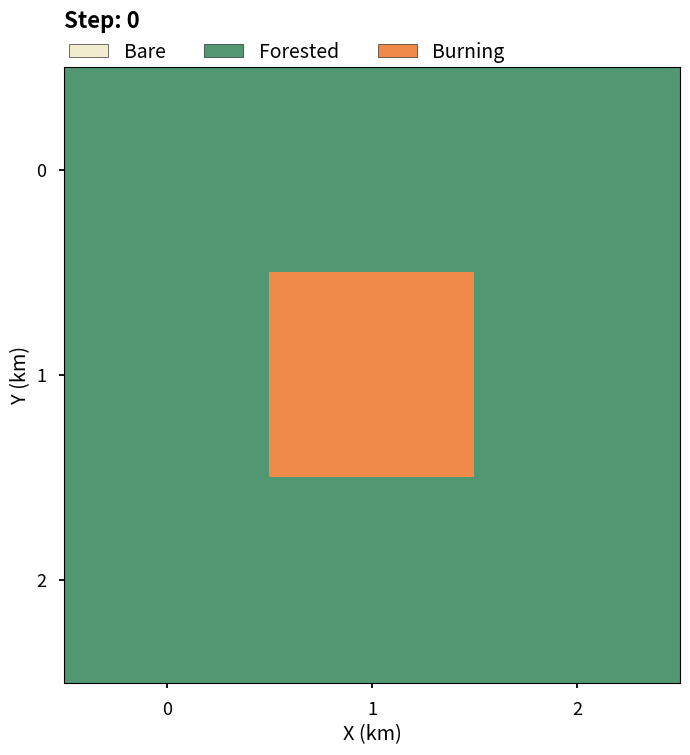

Recreate this plot in Python. (Note: this script raises an exception after producing the figure.)
#!/usr/bin/env python3
"""
lab01.py

Author : Lara Tobias-Tarsh
Last Modified : 9/11/24

The lab demonstrates how the principle of universality can be used to simulate a 
number of scenarios, in this case the spread of forest fires or diseases.

File contains the functions to execute a number of test simulations to prove this. To execute
this file, simply run:

```
python3 lab01.py
```
"""
#############
## IMPORTS ##
#############
from pathlib import Path
import numpy as np
import matplotlib.pyplot as plt
from matplotlib.colors import ListedColormap
from matplotlib.patches import Patch
from matplotlib.colors import LinearSegmentedColormap
plt.style.use('seaborn-v0_8-talk')

#############
## GLOBALS ##
#############
OUTPATH = '/Users/laratobias-tarsh/Documents/fa24/clasp410tobiastarsh/labs/lab01/figures'

# STATE VARIABLES FOR EACH CELL
DEAD = 0        # cell dies, always constant
IMMUNE = 1      # cell is immune, or corresponds to a bare forest cell
HEALTHY = 2     # cell is healthy and not immune, or forested
SPREADING = 3   # cell is infected with disease or on fire (it can spread)

# set colormaps, chosen to be somewhat colorblind frindly
DISEASE_CMAP = {
        'Dead' : '#6C6061',
        'Immune' : '#F1ECCE',
        'Healthy' : '#519872',
        'Sick'  : '#F08A4B'
}
FOREST_CMAP = {
        'Bare' : '#F1ECCE',
        'Forested' : '#519872',
        'Burning'  : '#F08A4B'
}

###############
## FUNCTIONS ##
###############

def progress_heatmaps(hmap_arr,p_spreads,run_name,ext,title,ylab='spread',colormap='Greys',vmax=1.0):
    """
    Helper function to plot and format each panel for the
    progress heatmaps shown in the report for questions 2 and 3.

    Getting these to format with gridspec was a nightmare, so I
    decided to just make single panel plots for my own sanity.

    Parameters
    ----------
    hmap_arr : np.ndarray
        multidimensional array containing the simulation progress
        this is created in the question 2 and 3 functions.
    p_spreads : arrayLike
        spread probabilities used to label the axes
    run_name : str
        path to which to save each figure panel
    ext : str
        string used to save each panel
    title : str
        title for plot
    ylab : str
        probability being varied for ylabel
    colormap : str or LinearSegmentedColormap
        matplotlib colormap to use in figure
    vmax : float
        max of plot (used if hard to read)
    """
    # FIGURE 3: heatmaps for each timestep and probability of spread
    fig, ax = plt.subplots(1,1,figsize=(10,6))
    # imshow data, scaling to fit the figure   
    contour = ax.imshow(hmap_arr,cmap=colormap,vmax=vmax,vmin=0.0,aspect='auto')
    # create colorbar
    cbar = plt.colorbar(contour,ax=ax,orientation='vertical',pad=0.01)
    cbar.set_label(label='Proportion of Total Grid Cells',weight='bold',labelpad=-20)
    # set the colorbar labels from 0 to max, not intermediate ticks
    cbar.set_ticks((0.0,vmax),labels=('0.0',f'{vmax:.3f}'))

    # set y ticks
    ax.set_yticks(np.arange(0,11,1),labels=p_spreads)

    # set axes labels
    ax.set_ylabel(f'Probability of {ylab.capitalize()}',fontsize=12,fontweight='bold')
    ax.set_xlabel('Number of Iterations',fontsize=12,fontweight='bold')

    # loop through and make axes bold and pretty
    for axis in ['top','bottom','left','right']:
        ax.spines[axis].set_linewidth(2)
    # make labels bold
    # increase tick width
    ax.tick_params(width=2)

    # set title
    ax.set_title(title,fontsize=16,fontweight='bold',loc='left')
    # set tight layout
    fig.tight_layout()
    fig.savefig(f'{OUTPATH}/{run_name}/{ext}.png')

def format_twin_axes(axis,twin_axis,lines,ylabels,xlabel,left_title=None,right_title=None):
    """
    Helper function to nicely format twin axes and avoid lots of
    ugly boilerplate code in the plotting sections. Designed to be
    portable across many applications.

    Does not support more than one axes twin because i am morally
    opposed to doing this and it is not readable or interpretable.

    Note, contains a local function to make extra axes invisible called
    make_patch_spines_invisible(). This is documented in the local function.

    Inspiration for this function is from this Stack Exchange post:
    https://stackoverflow.com/questions/58337823/matplotlib-how-to-display-and-position-2-yaxis-both-on-the-left-side-of-my-grap

    Parameters
    ----------
    axis : mpl.axes
        main axes object for figure
    twin_axis : mpl.axes
        axes object with twin y axis


    """
    def make_patch_spines_invisible(ax):
        """
        Local helper function to make extra axes spines invisible and give
        more control over formatting.

        Parameters
        ----------
        ax : mp.axes
            axis to hide spines on
        """
        ax.set_frame_on(True)
        ax.patch.set_visible(False)
        for sp in ax.spines.values():
            sp.set_visible(False)

    labkw = dict(size=14,weight='bold') # dictionary formats the axes labels to look nice
    tkw = dict(size=4, width=3) # dictionary formats the tick labels to look good

    # first hide all the spines on each axis so they can be manually recreated more nicely
    make_patch_spines_invisible(axis)
    make_patch_spines_invisible(twin_axis)

    # move the y twin next to the original y axis
    axis.spines["left"].set_position(("axes", -0.01))
    twin_axis.spines["left"].set_position(("axes", -0.1))

    # turn the original bottom axes back on
    axis.spines['bottom'].set_visible(True)
    # make spines bold because it looks pretty
    axis.spines['bottom'].set_linewidth(3)
    # make spines grey because it looks pretty
    tkw = dict(size=4, width=3) # dictionary formats the tick labels to look good
    axis.tick_params(axis='x', colors="#3b3b3b", **tkw)
    axis.spines['bottom'].set_color("#3b3b3b")
    axis.xaxis.label.set_color("#3b3b3b")
    # set the xlabel
    axis.set_xlabel(f'{xlabel}',c="#3b3b3b",**labkw)


    # now, loop over the axes and format nicely
    for ax,line,ylab in zip([axis,twin_axis],lines,ylabels):
        # turn on the axes as appropriate
        ax.spines["left"].set_visible(True)
        ax.yaxis.set_label_position('left')
        ax.yaxis.set_ticks_position('left')

        # make the axes thicker bc it looks pretty
        ax.spines['left'].set_linewidth(3)

        # set the colors and ticks to match the lines
        ax.spines['left'].set_color(line.get_color())
        ax.yaxis.label.set_color(line.get_color())
        ax.tick_params(axis='y', colors=line.get_color(), **tkw)

        # set the x label and y label to match the lines
        ax.set_ylabel(ylab,c=line.get_color(), **labkw)
        
        # force axes to start at 0
        ax.set_xlim(left=0)
        ax.set_ylim(bottom=0)

    # set titles
    if left_title:
        axis.set_title(f'{left_title}',fontsize=19,fontweight='bold',loc='left',x=-0.1,y=1.07)
    if right_title:
        axis.set_title(f'{right_title}',fontsize=18,fontweight='bold',loc='right',y=1.07,c="#3b3b3b")

    # plot legend
    legend_props = {"size" : 14, "weight" : 'bold'}
    axis.legend(lines, [l.get_label() for l in lines], frameon=False, labelcolor='#3b3b3b',
                loc='upper left',prop=legend_props,bbox_to_anchor=(-0.12,1.079),ncols=2)
        
def spread(matrix, p_spread, p_death):
    """
    function finds the indices of all adjacent cells to the burning/infectious cell.

    Uses concept of universality again through the decide_fate() function which can
    be used to either kill/immunise a cell that is spreading, or infect/not infect
    a neighbouring cell.

    Accesses state variables at the top of the file to set values.

    Parameters
    ----------
    matrix : np.ndarray
        multidimensional array representing the model grid
    p_spread : float
        probability that the fire/disease will spread to a neighbour
    p_death : float
        probability that a burning/infected cell will die

    Returns
    -------
    next_matrix : np.ndarray
        multidimensional array representing the model grid at the next state
     
    """
    next_matrix = matrix.copy() # copy the current state so this can be edited
    
    # get the size of the matrix to check boundary conditions
    m, n= np.array(matrix.shape)

    # loop over cells which are "spreaders"
    for i,j in np.argwhere(matrix==SPREADING):
        # if the position is not on the border, and it is a tree
        if i > 0:
            if matrix[i-1,j] == HEALTHY:
                # use p_die parameter to roll dice for probability of spread, immune to not burn, dead to burn
                next_matrix[i-1,j] = SPREADING if np.random.rand() < p_spread else HEALTHY
        
        # if the position is not on the border, and it is a tree
        if i+1 < m:
            if matrix[i+1,j] == HEALTHY:
                # assign copy spreader value
                next_matrix[i+1,j] = SPREADING if np.random.rand() < p_spread else HEALTHY
        
        # if the position is not on the border, and it is a tree
        if j > 0:
            if matrix[i,j-1] == HEALTHY:
                # use p_die parameter to roll dice for probability of spread, immune to not burn, dead to burn
                next_matrix[i,j-1] = SPREADING if np.random.rand() < p_spread else HEALTHY
        
        # if the position is not on the border, and it is a tree
        if j+1 < n:
            if matrix[i,j+1] == HEALTHY:
                # use p_die parameter to roll dice for probability of spread, immune to not burn, dead to burn
                next_matrix[i,j+1] = SPREADING if np.random.rand() < p_spread else HEALTHY
    
        # finally, decide fate of the spreader cell
        next_matrix[i,j] = DEAD if np.random.rand() < p_death else IMMUNE
    # return new state of fire
    return next_matrix

def full_simulation(matrix, p_spread, p_death=0.0, vis=None, cmap=FOREST_CMAP):
    """
    Executes a full simulation of a forest fire/disease event by
    running a while loop to check if any burning/sick cells
    exist in the simulation, executing a spread sequence if they
    do. 
    
    The proportion of cells in each state are calculated at
    the end of each iteration and saved in a list, which is 
    more memory efficient than storing the entire grid, though
    for verification purposes, each step can be visualised  and 
    saved to disk desired.

    Parameters
    ----------
    matrix : np.ndarray
        2D array describing the initial state of the simulation grid
    p_spread : float
        probability the fire will spread
    p_death : float
        probability an infected cell will die
        defaults to 0.0 (aka wildfire configuration)
    vis : str
        if visualisations of the grid are desired, pass 
        the run name to save the file under.

    Return
    ------
    state_0 : list
        proportion of grid with state variable DEAD at each step
        note this list is empty and redundant in forest fire configuration
    state_1 : list
        proportion of grid with state variable IMMUNE at each step
    state_2 : list
        proportion of grid with state variable HEALTHY at each step
    state_3 : list
        proportion of grid with state variable SPREADING at each step
    """
    # set up a counter to check iterations until break condition is met
    # note that because the simulation is initialised externally, counter
    # starts at 1, as t=0 has already passed.
    count = 1

    # initialise lists to store proportion of cells in each state
    # note that for the forest fire configuration, state_0 will be an empty list
    state_0, state_1, state_2, state_3 = [], [], [], []
    # now, run while loop until condition to break (no burning cells) is met
    while SPREADING in matrix:
        matrix = spread(matrix,p_spread,p_death)
        # if visualisation exists, run visualise the model at each iteration
        if vis:
            # ensure a colormap exists
            visualise_current_state(matrix,f'Step: {count}',vis,f'unit_test_step-{count:.1f}',cmap)

        # calculate and save proportion of the cells in each state for plotting
        state_0.append((np.size(matrix[matrix == DEAD])/(np.size(matrix))))
                    
        state_1.append((np.size(matrix[matrix == IMMUNE])/(np.size(matrix))))

        state_2.append((np.size(matrix[matrix == HEALTHY])/(np.size(matrix))))   
                    
        state_3.append((np.size(matrix[matrix == SPREADING])/(np.size(matrix))))

        # iterate counter
        count +=1
    
    return state_0, state_1, state_2, state_3

def initialise_simulation(ni,nj,p_start,p_bare=0.0):
    """
    Function initialises forest fire/disease spread simulation based on a set of 
    probabilities for the initial state of the grid.

    Accesses global state variables to initialise the simulation.

    Parameters
    ----------
    ni : int
        size of matrix in the x dimension
    nj : int
        size in the y dimension
    p_start : float
        probability that the cell starts as a spreader (e.g. fire/sick)
    p_bare : float
        probability that the cell starts bare/immune
        defaults to 0 (e.g. no bare spots)
    Returns
    -------
    initial_matrix : np.ndarray
        2D array with initial state of the simulation

    """
    # generate healthy forest/population
    initial_matrix = np.zeros((ni,nj),dtype=int) + HEALTHY

    # create bare spots/immunity
    isbare = np.random.rand(ni,nj) < p_bare
    initial_matrix[isbare] = IMMUNE
    
    # start some fires
    if isinstance(p_start,tuple):
        # index at specified tuple index to start fire
        initial_matrix[p_start] = SPREADING
    else:
        # create and pass a random generator to ensure initial conditions are always the same
        rng = np.random.default_rng(2021)
        # start some "random" fires/infect some randos
        start = rng.random((ni,nj)) < p_start
        initial_matrix[start] = SPREADING
    
    # return initial state of the simulation
    return initial_matrix

def visualise_current_state(matrix,title,run_name,exten,cmap):
    """
    Function visualises the forest fire spread, mostly
    used for testing purposes, and writes it to file.

    Parameters
    ----------
    matrix : np.ndarray
        matrix at a given step in the simulation
    title : str
        string to use as title for the figure
    run_name : str
        used to construct the path to the file
    exten : str
        extension used in filename
    """
    # Generate our custom segmented color map for this project (chosen to be colorblind friendly).
    colormap = ListedColormap([val for val in cmap.values()])
    fig, ax = plt.subplots(1, 1,figsize=(12,8)) # set up the figure
    # NOTE: need to fix such that range automatically adjusts on colorbar
    contour = ax.matshow(matrix, vmin=1, vmax=3,cmap=colormap) # plot the forest
    
    ax.set_title(f'{title}',loc='left',fontsize=16,fontweight='bold',y=1.05) # set title
    ax.set_xlabel('X (km)')  # Label X/Y assuming km.
    ax.xaxis.set_ticks_position('bottom') # move xticks to bottom
    ax.set_ylabel('Y (km)')


    # spoof elements for a legend
    legend_elements = [Patch(facecolor=value, edgecolor='k', label = key) for key, value in cmap.items()]
    ax.legend(handles=legend_elements, ncols=4,frameon=False,loc='upper left',bbox_to_anchor=(-0.02,1.07),fontsize=14)

    # make directory to save plots if it doesn't already exist
    Path(f'{OUTPATH}/{run_name}').mkdir(parents=True, exist_ok=True)
    # save the figure at each iteration
    fig.savefig(f'{OUTPATH}/{run_name}/{exten}.png')

def question_one(nx,ny):
    """
    Simulation for question 1, which is a 3x3 test forest

    This utilises the "testing" parameter in initialsie_simulation() to
    start the fire at the center cell

    Parameters
    ----------
    nx : int
        number of cells in the simulation grid in x-direction
    ny : int
        number of cells in the simulation grid in y direction

    Return
    ------
    current_state : np.ndarray
        final state of the forest after all iterations
    """
    # set path to save file
    run_name = f'q1_{nx}x{ny}_forest' # directory name to save figures

    # define probability of spread
    prob_spread=1.0

    # initialise forest, start fire at middle location
    start = (nx//2,ny//2)
    current_state = initialise_simulation(nx,ny,start)
    
    visualise_current_state(current_state,'Step: 0',run_name,'unit_test_step-0',FOREST_CMAP)
    # run forest fire simulation. 
    # do not store output (proprotion of cells in each state) as is not needed so use _
    _ = full_simulation(current_state,prob_spread,vis=run_name)

def question_two(nx,ny,fixed_prob=0.0,prob_to_vary='spread'):
    """
    Function to solve the simulations for Question 2: how does the spread of wildfire depend on the
    probability of spread of fire and initial forest density?. 

    In order to do this, we vary either the probability of the fire spreading, or the probability
    that a given cell is bare at the start of the simulation by iterating over an array of 
    probabilities for either p_bare or p_spread.

    Parameters
    ----------
    nx : int
        number of cells in the x direction to initialise the matrix
    ny : int
        number of cells in the y direction to initialise the matrix
    fixed_prob : float
        the fixed probability to use
        Defaults to 1.0, assigned to the variable not being changed
    prob_to_vary : string
        name of the probability to vary 
        Defaults to 'spread', but can be either 'spread' or 'bare'

    Returns
    -------
    results_dict : dict(np.array)
        dictionary containing the proportion bare, burning and forested at each iteration

    Figures
    -------    
    Generates plots of the initial and final forest state, and plots designed to explain 
    the behavior of the forest.
    """
    # Set globals for this run
    p_variable = np.arange(0.0,1.1,0.1) # array of probabilities to iterate over
    prob_start = 0.01 # start fire based on pseudo-random seeding probabilities
    
    run_name = f'q2_{nx}x{ny}_forest' # directory name to save figures
    # make directory to save plots if it doesn't already exist
    Path(f'{OUTPATH}/{run_name}').mkdir(parents=True, exist_ok=True)
    
    # initialise empty dictionaries for forested, bare and burned
    forested_dict, bare_dict, burning_dict = {}, {}, {}

    # catch exceptions to the prob to vary function - allows simple if else syntax later on
    if prob_to_vary not in {'spread','bare'}:
        raise(ValueError(f'prob_to_vary: {prob_to_vary} is invalid. Choose from "spread" or "bare"'))

    # iterate over the variable array of probabilities
    for vary in p_variable:
        if prob_to_vary == 'spread':
            # keep initial conditions constant with fixed_prob    
            current_state = initialise_simulation(nx,ny,prob_start,fixed_prob)
            # vary the probability of spread
            # underscore used because there is no need to save proportion dead for wildfire
            _, prop_bare, prop_forest, prop_burn = full_simulation(current_state,vary)
        else:
            # vary initial conditions (proportion of forest burned) using vary
            current_state = initialise_simulation(nx,ny,prob_start,vary)
            # hold the probability of spread constant
            # underscore used because there is no need to save proportion dead for wildfire
            _, prop_bare, prop_forest, prop_burn = full_simulation(current_state,fixed_prob)
                    
        forested_dict[f'{vary:.1f}'] = prop_forest # key indicates probability of spread
        bare_dict[f'{vary:.1f}'] = prop_bare # key indicates probability of spread
        burning_dict[f'{vary:.1f}'] = prop_burn # key indicates probability of spread
    
    #----------#    
    # PLOTTING #
    #----------#
    # calculate important quantities for plotting
    p_spreads = np.array(list(forested_dict.keys()),dtype=float)
    niters = [len(value) for key,value in forested_dict.items()] # assume all are same length
    # calculate the proportion of the forest burned at the end (final bare - inital bare)
    prop_burned = [(value[-1]-value[0]) for key,value in bare_dict.items()]
    init_bare = [value[0] for key,value in bare_dict.items()]

    if prob_to_vary == 'spread':
        # FIGURE 1: Probability the fire will spread/starts bare vs the number of iterations
        # for the fire to burn out fully
        fig1, ax1 = plt.subplots(1,1,figsize=(12,8))  # set up figure and axes

        p1 = ax1.plot(p_spreads,niters,'-o',label='Time for Fire to Spread',c='#6F8FAF',lw=3)
        
        # set up second, dual y axis
        ax2 = ax1.twinx()
        p2 = ax2.plot(p_spreads,prop_burned,'-o',label='Proportion Burned',c="#CC8899",lw=3)

        # labels to pass to formatting function
        ax1_xlab = 'Probability of Fire Spreading'
        ax1_ylab = 'Number of Iterations'
        ax2_ylab = 'Proportion of Forest Burned'
        ax_title_left = 'Probability of Spread Impact on Wildfire Evolution'
        ax_title_right = f'p_bare: {fixed_prob}'

        # call format function to make it look pretty
        format_twin_axes(ax1,ax2,[p1[0],p2[0]],[ax1_ylab,ax2_ylab],ax1_xlab,ax_title_left,ax_title_right)
        
        # make everything fit on plot nicely
        fig1.tight_layout()
        fig1.savefig(f'{OUTPATH}/{run_name}/prob_spread_vs_niters.png')
    else:
        fig1, ax1 = plt.subplots(1,1,figsize=(12,8))  # set up figure and axes
        p1 = ax1.plot(init_bare,niters,'-o',label='Time for Fire to Spread',c='#6F8FAF',lw=3)
        
        # create twin axes to show additional info on same plot
        ax2 = ax1.twinx()
        p2 = ax2.plot(init_bare,prop_burned,'-o',label='Proportion Burned',c="#CC8899",lw=3)

        # labels to pass to formatting function
        ax1_xlab = 'Proportion of Forest Bare at Initialization'
        ax1_ylab = 'Number of Iterations'
        ax2_ylab = 'Proportion of Forest Burned'
        ax_title_left = 'Initial Forest Density Impact on Wildfire Spread'
        ax_title_right = f'p_spread: {fixed_prob}'

        # call format function to make it look pretty
        format_twin_axes(ax1,ax2,[p1[0],p2[0]],[ax1_ylab,ax2_ylab],ax1_xlab,ax_title_left,ax_title_right)

        # make everything fit on plot nicely
        fig1.tight_layout()
        fig1.savefig(f'{OUTPATH}/{run_name}/prob_bare_vs_niters.png')
    

    # FIGURE 3: heatmaps for each timestep and probability of spread
    # NOTE: need to improve formatting and visuals
    fig3, ax3 = plt.subplots(3,1,figsize=(8,14),sharey=True)
    # construct heatmap shapes
    hmap_length = np.max(niters)  # longest number of iterations wide
    hmap_width = len(p_spreads) # one row for each probability of spread

    # initialise 3D array to store proportions for each state
    hmap_arr = np.zeros((3,hmap_length,hmap_width),dtype=float)
    # populate hmap_arr with probabilities
    for row,(forest,bare,burn) in enumerate(zip(forested_dict.values(),
                                                bare_dict.values(),burning_dict.values())):
        
        hmap_arr[0,:len(forest),row] = forest # fill the forest part of the array
        hmap_arr[1,:len(bare),row] = bare # fill the bare part of the array
        hmap_arr[2,:len(burn),row] = burn # fill the burning part of the array

    cmap_forest = LinearSegmentedColormap.from_list('forested',(
    (0.000, (1.000, 1.000, 1.000)),
    (1.000, (0.271, 0.506, 0.380))))
    progress_heatmaps(hmap_arr[0,:,:].T,p_spreads,run_name,f'{prob_to_vary}_heatmap_forest',
                      'Proportion Forested',prob_to_vary,cmap_forest)
    
    cmap_bare = LinearSegmentedColormap.from_list('bare', (
    (0.000, (1.000, 1.000, 1.000)),
    (1.000, (0.682, 0.643, 0.400))))
    progress_heatmaps(hmap_arr[1,:,:].T,p_spreads,run_name,f'{prob_to_vary}_heatmap_bare',
                      'Proportion Bare',prob_to_vary,cmap_bare)
    
    cmap_burn = LinearSegmentedColormap.from_list('burning', (
    (0.000, (1.000, 1.000, 1.000)),
    (0.0001, (1.000, 0.922, 0.847)), # trying to help show very small proportion infected
    (1.000, (0.996, 0.380, 0.000))))
    progress_heatmaps(hmap_arr[2,:,:].T,p_spreads,run_name,f'{prob_to_vary}_heatmap_burn',
                      'Proportion Burning',prob_to_vary,cmap_burn,vmax=0.005)
    #print(hmap_arr[2,:,:])
    
def question_three(nx,ny,fixed_prob=0.0,prob_to_vary='death'):
    """
    Function to solve the simulations for Question 2: how does the spread of wildfire depend on the
    probability of spread of fire and initial forest density?. 

    In order to do this, we vary either the probability of the fire spreading, or the probability
    that a given cell is bare at the start of the simulation by iterating over an array of 
    probabilities for either p_bare or p_spread.

    Parameters
    ----------
    nx : int
        number of cells in the x direction to initialise the matrix
    ny : int
        number of cells in the y direction to initialise the matrix
    fixed_prob : float
        the fixed probability to use
        Defaults to 1.0, assigned to the variable not being changed
    prob_to_vary : string
        name of the probability to vary 
        Defaults to 'spread', but can be either 'spread' or 'bare'
    ens : int
        number of ensemble members to generate
        defaults to 1 (e.g. deterministic run)

    Returns
    -------
    results_dict : dict(np.array)
        dictionary containing the proportion bare, burning and forested at each iteration

    Figures
    -------    
    Generates plots of the initial and final forest state, and plots designed to explain 
    the behavior of the forest.
    """
    
    # Set globals for this run
    p_variable = np.arange(0.0,1.1,0.1) # array of probabilities to iterate over
    prob_start = 0.01 # start fire based on pseudo-random seeding probabilities
    prob_spread = 0.8 # set probability of spread at arbitrary 0.8
    
    run_name = f'q2_{nx}x{ny}_disease' # directory name to save figures
    # make directory to save plots if it doesn't already exist
    Path(f'{OUTPATH}/{run_name}').mkdir(parents=True, exist_ok=True)
    
    # initialise empty dictionaries for forested, bare and burned
    dead_dict, immune_dict, healthy_dict, spreading_dict = {}, {}, {}, {}

    # catch exceptions to the prob to vary function
    if prob_to_vary not in {'death','vaccination'}:
        raise(ValueError(f'prob_to_vary: {prob_to_vary} is invalid. Choose from death or vaccination'))

    # iterate over the array of probabilities
    for vary in p_variable:
        if prob_to_vary == 'death':
            # keep initial conditions constant with fixed_prob    
            current_state = initialise_simulation(nx,ny,prob_start,fixed_prob)
            # vary the mortality rate
            dead_list, immune_list, healthy_list, sick_list = full_simulation(current_state,prob_spread,vary)
        else:
            # vary initial conditions (early vax rate)
            current_state = initialise_simulation(nx,ny,prob_start,vary)
            # keep death rate constant with fixed_prob
            dead_list, immune_list, healthy_list, sick_list = full_simulation(current_state,prob_spread,fixed_prob)   
                    
        dead_dict[f'{vary:.1f}'] = dead_list # key indicates probability of spread
        immune_dict[f'{vary:.1f}'] = immune_list # key indicates probability of spread
        spreading_dict[f'{vary:.1f}'] = sick_list # key indicates probability of spread
        healthy_dict[f'{vary:.1f}'] = healthy_list # key indicates probability of spread 

    #----------#
    # PLOTTING #
    # ---------#
    tkw = dict(size=4, width=3) # dictionary formats the tick labels to look good

    p_spreads = np.array(list(dead_dict.keys()),dtype=float)
    # find the number of iterations for each simulation at its' probability of spread
    niters = [len(value) for key,value in dead_dict.items()] # assume all are same length

    # calculate the proportion of the population dead at end
    prop_dead = [value[-1] for key,value in dead_dict.items()]
    # calculate proportion immune at end
    prop_immune = [value[-1] for key,value in immune_dict.items()]
    prop_alive = [value[-1] for key,value in healthy_dict.items()]
    survival_rate = [sum(nums) for nums in zip(prop_immune,prop_alive)]
    
    fig1, (ax1,ax2) = plt.subplots(2,1,figsize=(12,10),sharex=True)           # set up figure and axes
    # now plot on line plot
    ax1.plot(p_spreads,niters,'-o',label='Disease Duration',c="#FFB000",lw=3)
    legend_props = {"size" : 14, "weight" : 'bold'}
    ax1.legend(frameon=False, labelcolor='#3b3b3b',
                loc='upper left',prop=legend_props,bbox_to_anchor=(-0.09,1.147),ncols=2)

    ax2.plot(p_spreads,prop_alive,'-o',label='No Immunity',lw=3,c="#DC267F")
    ax2.plot(p_spreads,prop_immune,'-o',label='Immune',lw=3,c="#785EF0")
    ax2.plot(p_spreads,prop_dead,'-o',label='Dead',lw=3,c="#648FFF")
    ax2.plot(p_spreads,survival_rate,'-o',label='Surviving',lw=3,c="#FE6100")
    ax2.legend(frameon=False, labelcolor='#3b3b3b',
                loc='upper left',prop=legend_props,bbox_to_anchor=(-0.09,1.147),ncols=4)


    if prob_to_vary == "death":
        # label the axes
        ax1.set_ylabel('Number of Iterations',fontsize=14,fontweight='bold',c='#3b3b3b')
        # label axes 
        ax2.set_xlabel('Mortality Rate',fontsize=14,fontweight='bold',c='#3b3b3b')
        ax2.set_ylabel('Proportion of Population',fontsize=14,fontweight='bold',c='#3b3b3b')

        # set titles
        ax1.set_title('Impact of Mortality Rate on Disease Duration',
                      fontsize=20,fontweight='bold',loc='left',x=-0.08,y=1.1)
        ax1.set_title(f'p_vax = {fixed_prob:.1f}\np_spread = {prob_spread:.1f}',fontsize=18,
                      fontweight='bold',loc='right',y=1.1,c="#3b3b3b")
        ax2.set_title('Impact of Mortality Rate on Final Immunity',
                      fontsize=20,fontweight='bold',loc='left',x=-0.08,y=1.1)
        
    if prob_to_vary == "vaccination":
        # label the axes
        ax1.set_ylabel('Number of Iterations',fontsize=14,fontweight='bold',c='#3b3b3b')
        # label axes 
        ax2.set_xlabel('Vaccination Rate',fontsize=14,fontweight='bold',c='#3b3b3b')
        ax2.set_ylabel('Proportion of Population',fontsize=14,fontweight='bold',c='#3b3b3b')

        # set titles
        ax1.set_title('Impact of Early Vaccination Rate on Disease Duration',
                      fontsize=20,fontweight='bold',loc='left',x=-0.08,y=1.1)
        ax1.set_title(f'p_death = {fixed_prob:.1f}\np_spread = {prob_spread:.1f}',fontsize=18,
                      fontweight='bold',loc='right',y=1.1,c="#3b3b3b")
        ax2.set_title('Impact of Early Vaccination Rate on Final Immunity',
                      fontsize=20,fontweight='bold',loc='left',x=-0.08,y=1.1)


    # loop over axes to complete formatting
    for ax in [ax1,ax2]:
        # formatting axes
        ax.spines["left"].set_position(("axes", -0.01))
        ax.spines["bottom"].set_position(("axes", -0.005))
        ax.spines["left"].set_linewidth(3)
        ax.spines["left"].set_color("#3b3b3b")

        ax.yaxis.label.set_color("#3b3b3b")
        ax.tick_params(axis='y', colors="#3b3b3b", **tkw)

        ax.tick_params(axis='x', colors="#3b3b3b", **tkw)
        ax.spines['bottom'].set_color("#3b3b3b")
        ax.xaxis.label.set_color("#3b3b3b")
        ax.spines["bottom"].set_linewidth(3)

        ax.spines["top"].set_visible(False)
        ax.spines["right"].set_visible(False)

        # force axes to start at 0
        ax.set_xlim(left=0)
        ax.set_ylim(bottom=0)

    #ax1.spines["bottom"].set_visible(False)

    fig1.tight_layout(pad=3.0)
    # make directory to save plots if it doesn't already exist
    Path(f'{OUTPATH}/{run_name}').mkdir(parents=True, exist_ok=True)
    fig1.savefig(f'{OUTPATH}/{run_name}/figure1_{prob_to_vary}.png')   

    # construct heatmap shapes
    hmap_length = np.max(niters)  # longest number of iterations wide
    hmap_width = len(p_spreads) # one row for each probability of spread

    # initialise 3D array to store proportions for each state
    hmap_arr = np.zeros((4,hmap_length,hmap_width),dtype=float)
    # populate hmap_arr with probabilities
    for row,(dead,immune,healthy,sick) in enumerate(zip(dead_dict.values(), immune_dict.values(),
                                                healthy_dict.values(), spreading_dict.values())):
        
        hmap_arr[0,:len(dead),row] = dead # fill the dead part of the array
        hmap_arr[1,:len(immune),row] = immune # fill the immune part of the array
        hmap_arr[2,:len(healthy),row] = healthy # fill the healthy part of the array
        hmap_arr[3,:len(sick),row] = sick # fill the sick part of the array
    

    # FIGURE 3: heatmaps for each timestep and probability of spread
    # generate colormap corresponding to color used in line plot
    # Edit this gradient at https://eltos.github.io/gradient/#FFFFFF-648FFF (cool site!)
    cmap_dead = LinearSegmentedColormap.from_list('dead',(
    (0.000, (1.000, 1.000, 1.000)),
    (1.000, (0.392, 0.561, 1.000))))
    progress_heatmaps(hmap_arr[0,:,:].T,p_spreads,run_name,f'{prob_to_vary}_heatmap_dead',
                      'Proportion Dead',prob_to_vary,cmap_dead)
    
    cmap_immune = LinearSegmentedColormap.from_list('immune', (
    (0.000, (1.000, 1.000, 1.000)),
    (1.000, (0.471, 0.369, 0.941))))
    progress_heatmaps(hmap_arr[1,:,:].T,p_spreads,run_name,f'{prob_to_vary}_heatmap_immune',
                      'Proportion Immune',prob_to_vary,cmap_immune)
    
    cmap_alive = LinearSegmentedColormap.from_list('alive', (
    (0.000, (1.000, 1.000, 1.000)),
    (1.000, (0.863, 0.149, 0.498))))
    progress_heatmaps(hmap_arr[2,:,:].T,p_spreads,run_name,f'{prob_to_vary}_heatmap_healthy',
                      'Proportion No Immunity',prob_to_vary,cmap_alive)
    
    # note that with this colormap, when almost 0% of the grid is infected the virus may still be
    # spreading but the heatmap will not be able to show this well.
    cmap_infected = LinearSegmentedColormap.from_list('infected', (
    (0.000, (1.000, 1.000, 1.000)),
    (0.010, (1.000, 0.922, 0.847)), # trying to help show very small proportion infected
    (1.000, (0.996, 0.380, 0.000))))
    progress_heatmaps(hmap_arr[3,:,:].T,p_spreads,run_name,f'{prob_to_vary}_heatmap_infected',
                      'Proportion Infected',prob_to_vary,cmap_infected,vmax=0.1)
      
# run simulations for question 1
question_one(3,3)
question_one(3,5)

# run simulations for question 2
question_two(500,250,fixed_prob=0.0,prob_to_vary='spread')
question_two(500,250,fixed_prob=1.0,prob_to_vary='bare')

# run simulations for question 3
question_three(500,250,fixed_prob=0,prob_to_vary='vaccination')
question_three(500,250,fixed_prob=0,prob_to_vary='death')
